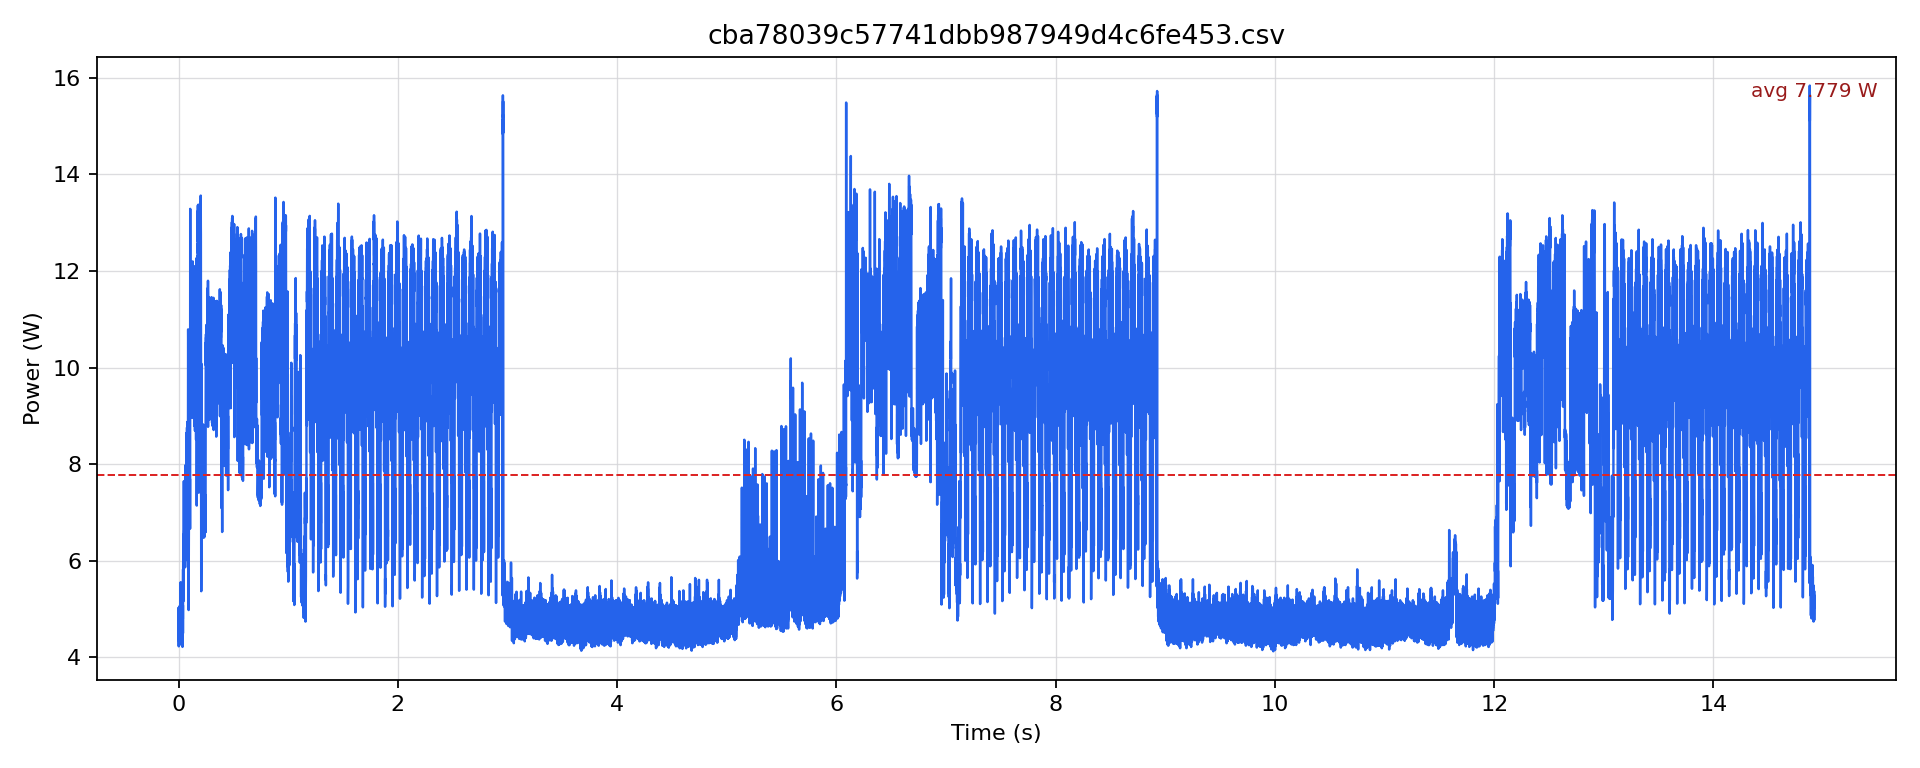

Data behind this chart, as committed beside it:
timestamp [us], current [mA], voltage [mV], power [W]
0.0, 393.7, 12254, 4.825
500.0, 362.1, 12249, 4.435
1000, 410.6, 12246, 5.028
1500, 345.2, 12250, 4.229
2000, 404.3, 12250, 4.952
2500, 354.7, 12250, 4.345
3000, 410.6, 12249, 5.029
3500, 360, 12250, 4.41
4000, 400, 12251, 4.901
4500, 358.9, 12249, 4.396
5000, 403.2, 12247, 4.938
5500, 354.7, 12247, 4.344
6000, 388.4, 12252, 4.759
6500, 361, 12249, 4.422
7000, 397.9, 12252, 4.875
7500, 355.8, 12252, 4.359
8000, 391.6, 12252, 4.798
8500, 361, 12251, 4.423
9000, 405.3, 12250, 4.965
9500, 348.4, 12251, 4.268
10000, 375.8, 12249, 4.603
10500, 353.7, 12250, 4.333
11000, 413.7, 12249, 5.068
11500, 348.4, 12249, 4.267
12000, 397.9, 12249, 4.874
12500, 363.1, 12248, 4.448
13000, 395.8, 12247, 4.848
13500, 355.8, 12251, 4.358
14000, 396.9, 12249, 4.861
14500, 360, 12251, 4.41
15000, 397.9, 12253, 4.875
15500, 357.9, 12254, 4.385
16000, 399, 12250, 4.888
16500, 366.3, 12248, 4.487
17000, 414.8, 12246, 5.08
17500, 350.5, 12250, 4.294
18000, 406.4, 12247, 4.977
18500, 377.9, 12248, 4.629
19000, 453.8, 12245, 5.557
19500, 393.7, 12243, 4.82
20000, 411.6, 12242, 5.039
20500, 356.8, 12245, 4.369
21000, 412.7, 12246, 5.054
21500, 373.7, 12246, 4.576
22000, 393.7, 12247, 4.822
22500, 367.4, 12248, 4.5
23000, 401.1, 12249, 4.913
23500, 353.7, 12252, 4.333
24000, 400, 12250, 4.9
24500, 361, 12251, 4.423
25000, 395.8, 12248, 4.848
25500, 353.7, 12250, 4.332
26000, 406.4, 12250, 4.978
26500, 360, 12252, 4.41
27000, 435.9, 12247, 5.338
27500, 350.5, 12249, 4.293
28000, 406.4, 12246, 4.976
28500, 355.8, 12247, 4.357
29000, 402.1, 12247, 4.925
29500, 358.9, 12248, 4.396
... 29,779 more rows
